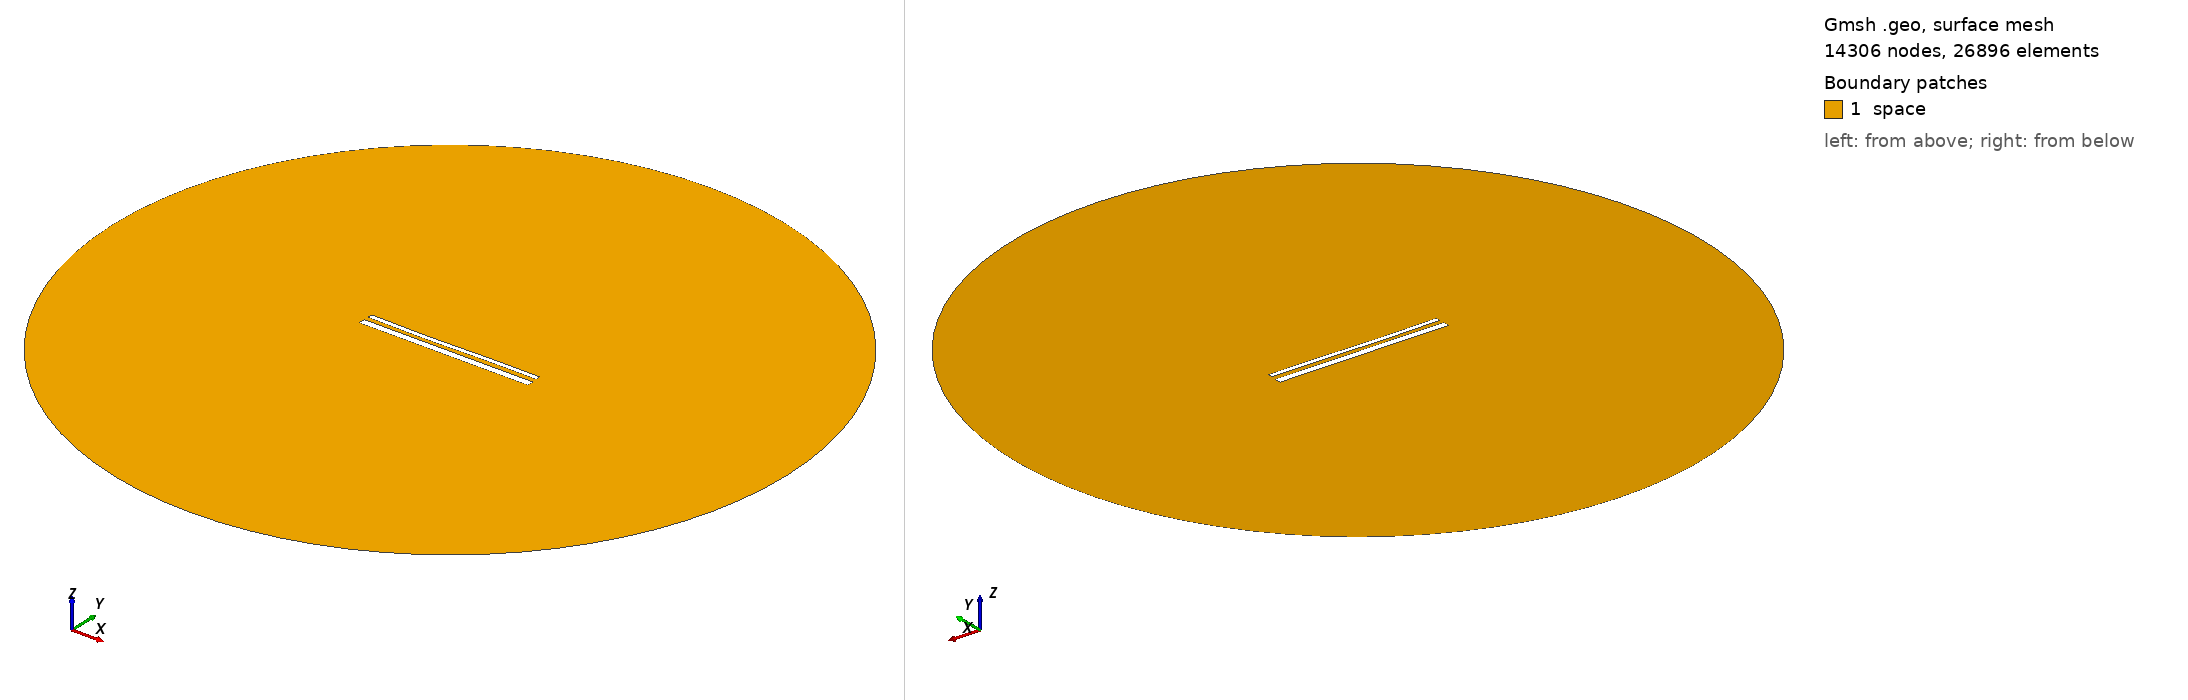

Gmsh geometry script, surface-meshed: 14306 nodes, 26896 surface elements. Boundary patches (legend numbers): 1 space. Left view from above one corner, right view from below the opposite corner. Legend entries are the model's physical surfaces. The drawing asked Gmsh for element sizes between 1% and 20% of the model's largest extent; the script's own settings can give other sizes.

=== 15378.geo (drawn) ===
//---------------------------------------
// Geometry kernel
//---------------------------------------

SetFactory("OpenCASCADE");



//---------------------------------------
// Parameters of the geometry
//---------------------------------------

// Overetch of the upper plate
overetch = 0.5;

// Distance between the plates
distance = 2.5;

// Discretization over the x axis (for the deformation)
nx = 50; 

// Length of the plate
L = 100 - overetch; 

// Number of modes
n = 4; 

// 1st mode coefficient
coeff(1) = 0.07499999999999998;
beta(1) = 0.596864 * 3.1415926535 / L;

// 2nd mode coefficient
coeff(2) = -0.15;
beta(2) = 1.49418 * 3.1415926535 / L;

// 3rd mode coefficient
coeff(3) = -0.15;
beta(3) = 2.50025 * 3.1415926535 / L;

// 4th mode coefficient
coeff(4) = 0.0;
beta(4) = 3.49999 * 3.1415926535 / L;



//---------------------------------------
// Upper plate (deformed rectangle)
//---------------------------------------

// Coordiantes of the upper plate
xmin = -50;
xmax = 50 - overetch;

// Height of the upper plate
yheight = 4 - 2 * overetch;

// Indexes of the points
UpperID[] = {};
LowerID[] = {};
LeftID[] = {};
RightID[] = {};

// Point index
p = 1;

// Horizontal edges
For i In {1:nx}
    x = xmin + (i-1)*(xmax - xmin)/(nx-1);

    y_bottom = distance / 2 + overetch;
    For j In {1:n}
        C = (Cosh(beta(j)*L) + Cos(beta(j)*L)) / (Sinh(beta(j)*L) + Sin(beta(j)*L));
        y_bottom  = y_bottom + coeff(j) * (Cosh(beta(j)*(x+50)) - Cos(beta(j)*(x+50)) - C * (Sinh(beta(j)*(x+50)) - Sin(beta(j)*(x+50))));
    EndFor

    y_top = y_bottom + yheight;

    Point(p) = {x, y_top, 0, 1.0};
    UpperID[i] = p;
    p = p + 1;

    Point(p) = {x, y_bottom, 0, 1.0};
    LowerID[i] = p;
    p = p + 1;
EndFor

// Create point lists
UpperPts[] = {}; LowerPts[] = {};
For i In {1:nx}
  UpperPts[] += {UpperID[i]};
  LowerPts[] += {LowerID[i]};
EndFor

// Build splines
Spline(1) = {UpperPts[]};
Spline(2) = {LowerPts[]};
Line(3) = {LowerPts[nx-1], UpperPts[nx-1]};
Line(4) = {LowerPts[0], UpperPts[0]};

// Build the plane surface
Curve Loop(1) = {2, 3, -1, -4};
Plane Surface(1) = {1};



//---------------------------------------
// Lower plate (rectangle)
//---------------------------------------

// Vertices
Point(1001) = {-50, -1, 0, 1.0};
Point(1002) = { 50, -1, 0, 1.0};
Point(1003) = { 50,  -5, 0, 1.0};
Point(1004) = {-50,  -5, 0, 1.0};

// Edges
Line(5) = {1001, 1002};
Line(6) = {1002, 1003};
Line(7) = {1003, 1004};
Line(8) = {1004, 1001};

// Plane surface
Line Loop(2) = {5, 6, 7, 8};
Plane Surface(2) = {2}; 



//---------------------------------------
// Outer (fictious) boundary
//---------------------------------------

// Points
Point(1005) = {0, 0, 0};       // Center
Point(1006) = {200, 0, 0};     // Start point
Point(1007) = {0, 200, 0};     // 90 degrees
Point(1008) = {-200, 0, 0};    // 180 degrees
Point(1009) = {0, -200, 0};    // 270 degrees

// Circle arcs (each needs start, center, end)
Circle(9) = {1006, 1005, 1007};
Circle(10) = {1007, 1005, 1008};
Circle(11) = {1008, 1005, 1009};
Circle(12) = {1009, 1005, 1006};

// Plane surface for the entire domain
Curve Loop(3) = {9, 10, 11, 12};
Surface(3) = {3};

// Subtract the plates from the whole domain to obtain the actual domain where we want to solve the equations
BooleanDifference{ Surface{3}; Delete; }{ Surface{1}; Surface{2}; Delete; }




//---------------------------------------
// Transfinite Lines/Curves
//---------------------------------------

// Set the number of points on the boundaries
r = 7;

// Plates
Transfinite Curve {1, 2} = 50*r Using Progression 1;
Transfinite Curve {3, 4} = 2*r Using Progression 1;
Transfinite Line {5, 7} = 50*r Using Progression 1;
Transfinite Line {6, 8} = 2*r Using Progression 1;

// Outer boundary
Transfinite Line {9, 10, 11, 12} = 20 Using Progression 1;



//---------------------------------------
// Physical groups
//---------------------------------------                

// Physical curves (boundaries)
Physical Line("force_segment", 10) = {2};
Physical Line("upper_plate", 11) = {1, 3, 4};
Physical Line("lower_plate", 12) = {5, 6, 7, 8};
Physical Line("boundary", 20) = {9, 10, 11, 12};

// Physical Surfaces
Physical Surface("space", 30) = {3};



//---------------------------------------
// 6. Generate the Mesh
//---------------------------------------

// 2D mesh generation
Mesh 2;
